The GitHub repository gokul028h/sugarcane_disease contains a labelled image folder "data" with 6 categories: bacterial blights, healthy, mosaic, red rot, rust, yellow. Examples follow, each with its label.

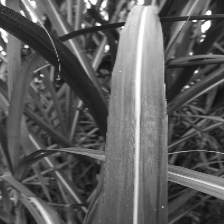
Label: bacterial blights

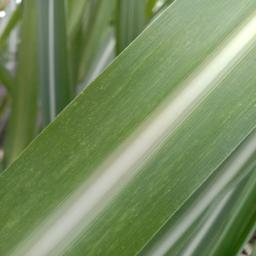
Label: mosaic

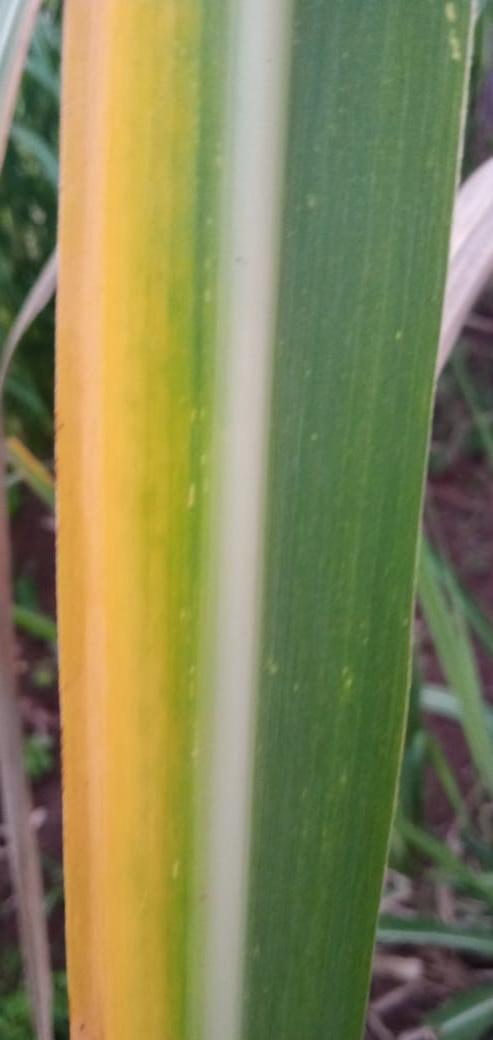
Label: yellow

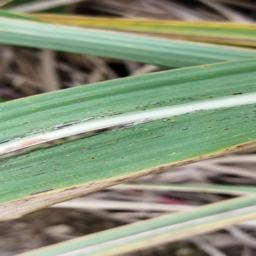
Label: rust

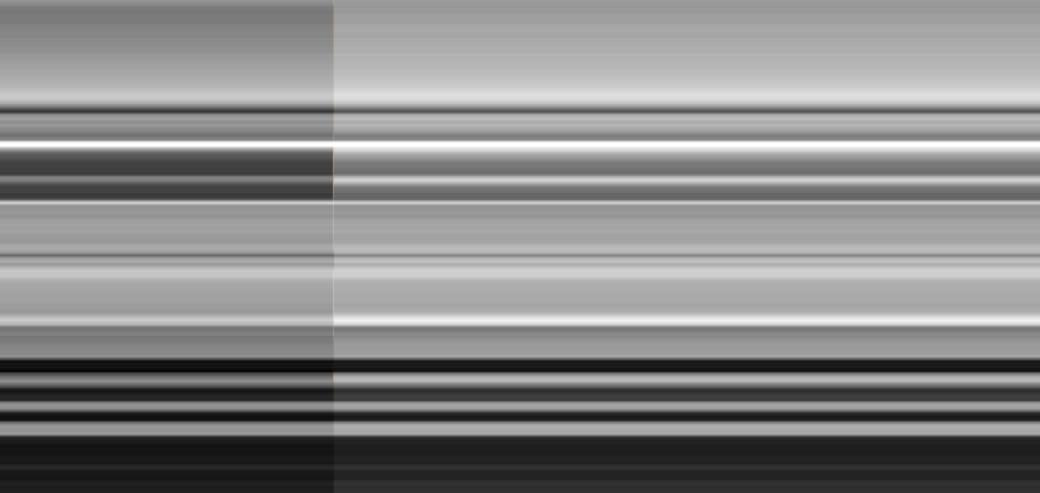
Label: red rot

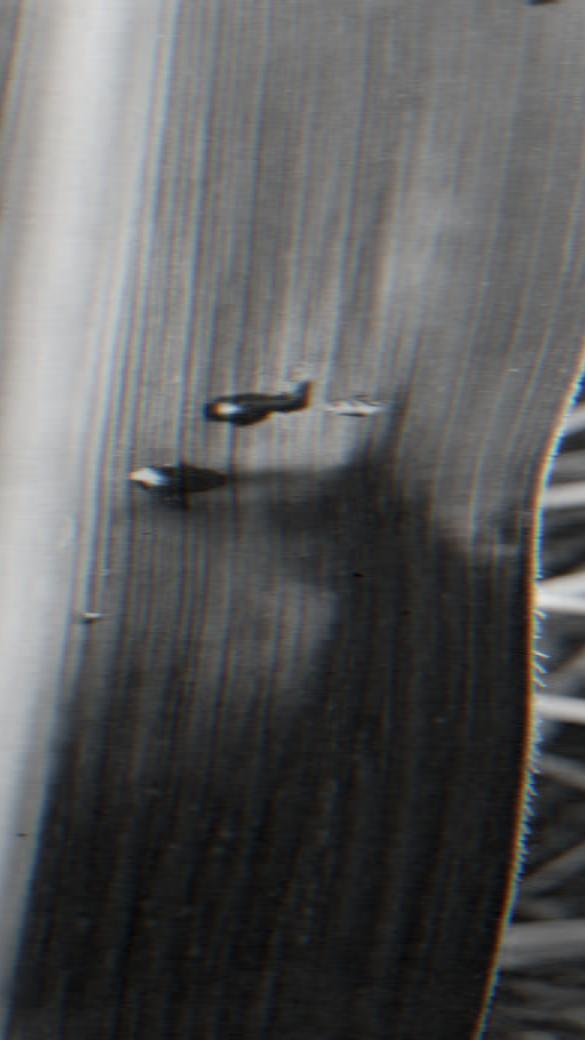
Label: healthy
